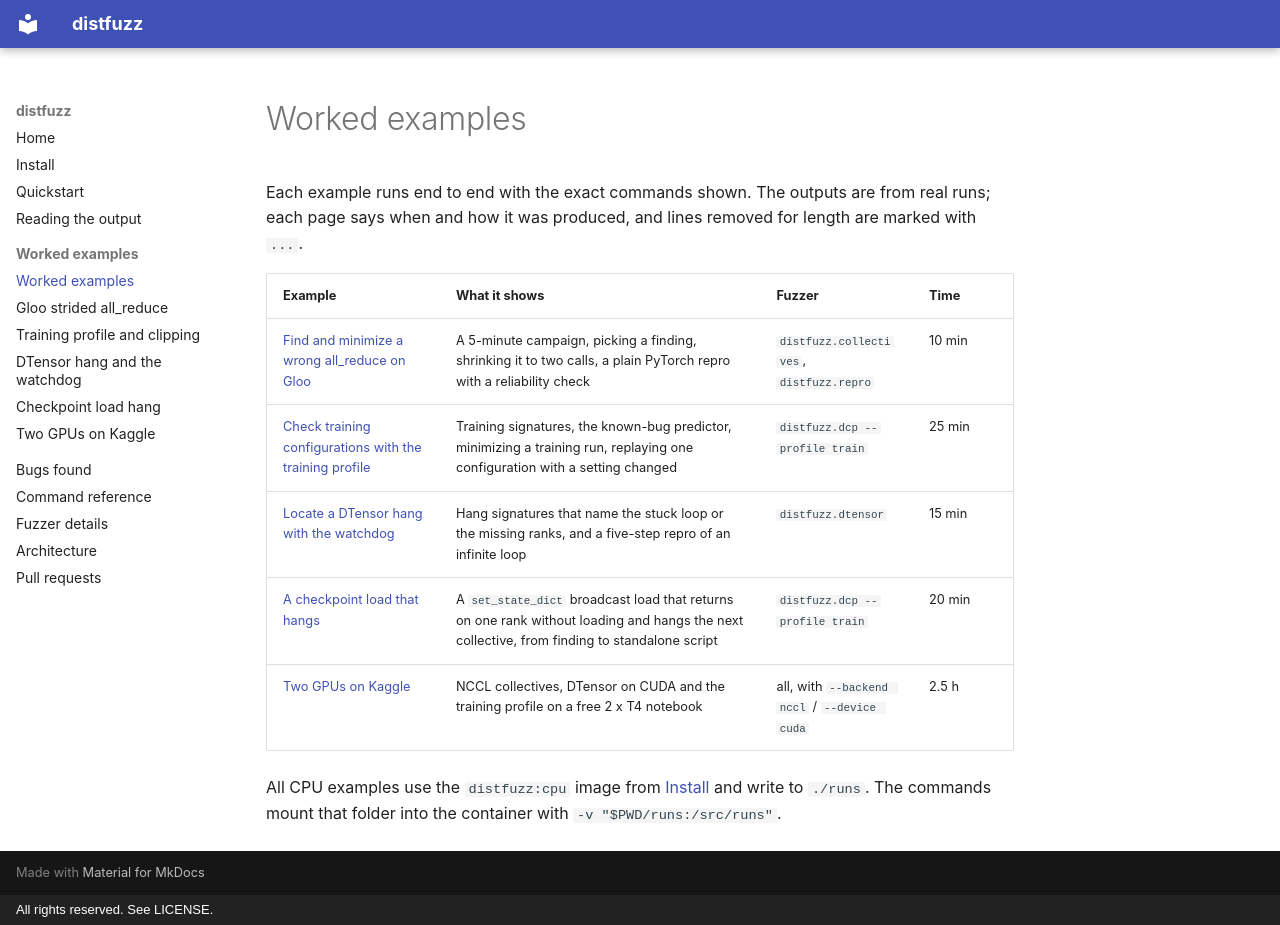

repository: Temilola23/distfuzz · page: examples/index.html · generator: mkdocs · copyright: All rights reserved. See LICENSE.

# Worked examples

Each example runs end to end with the exact commands shown. The outputs are from real runs; each page says when and how it was produced, and lines removed for length are marked with `...`.

| Example | What it shows | Fuzzer | Time |
|---|---|---|---|
| [Find and minimize a wrong all_reduce on Gloo](gloo-strided-allreduce.md) | A 5-minute campaign, picking a finding, shrinking it to two calls, a plain PyTorch repro with a reliability check | `distfuzz.collectives`, `distfuzz.repro` | 10 min |
| [Check training configurations with the training profile](training-clip-inf.md) | Training signatures, the known-bug predictor, minimizing a training run, replaying one configuration with a setting changed | `distfuzz.dcp --profile train` | 25 min |
| [Locate a DTensor hang with the watchdog](dtensor-hang.md) | Hang signatures that name the stuck loop or the missing ranks, and a five-step repro of an infinite loop | `distfuzz.dtensor` | 15 min |
| [A checkpoint load that hangs](checkpoint-broadcast-hang.md) | A `set_state_dict` broadcast load that returns on one rank without loading and hangs the next collective, from finding to standalone script | `distfuzz.dcp --profile train` | 20 min |
| [Two GPUs on Kaggle](kaggle-two-gpus.md) | NCCL collectives, DTensor on CUDA and the training profile on a free 2 x T4 notebook | all, with `--backend nccl` / `--device cuda` | 2.5 h |

All CPU examples use the `distfuzz:cpu` image from [Install](../install.md) and write to `./runs`. The commands mount that folder into the container with `-v "$PWD/runs:/src/runs"`.
